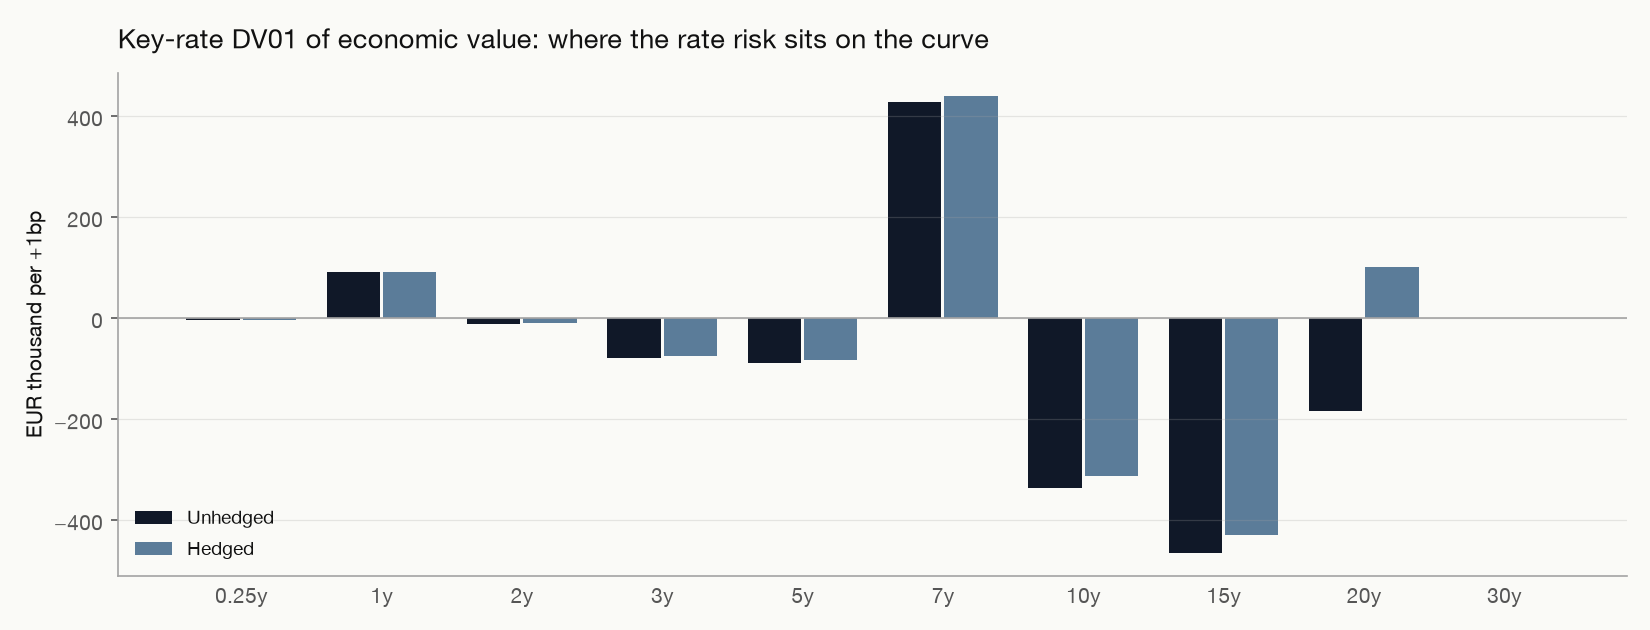

Data behind this chart, as committed beside it:
, key_rate_dv01
0.25, -0.003788
1.0, 0.09146
2.0, -0.01109
3.0, -0.07862
5.0, -0.0893
7.0, 0.4281
10.0, -0.3363
15.0, -0.465
20.0, -0.1829
30.0, 0.0
